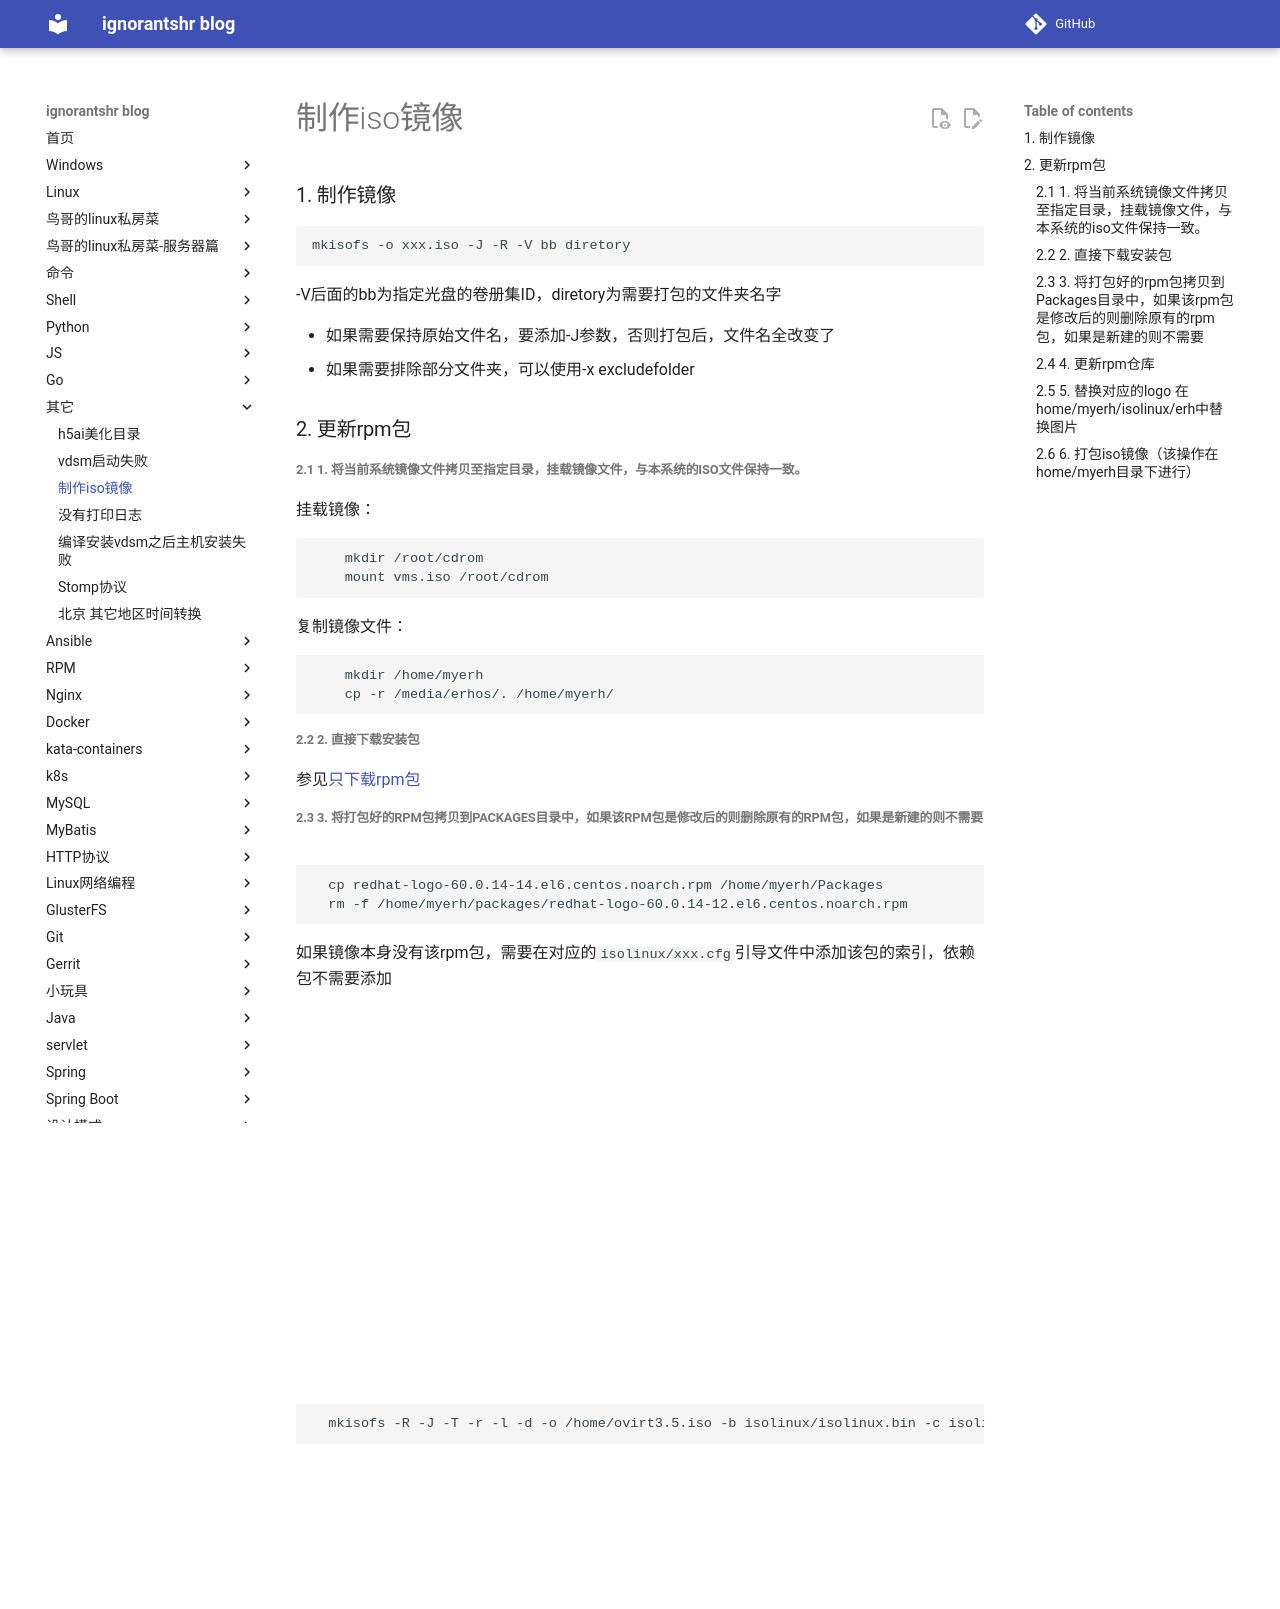

repository: ignorantshr/person-blog · page: 其它/制作iso镜像/index.html · generator: mkdocs

### 制作镜像

```shell
mkisofs -o xxx.iso -J -R -V bb diretory
```

-V后面的bb为指定光盘的卷册集ID，diretory为需要打包的文件夹名字

*	如果需要保持原始文件名，要添加-J参数，否则打包后，文件名全改变了
*	如果需要排除部分文件夹，可以使用-x excludefolder


### 更新rpm包

##### 1.	将当前系统镜像文件拷贝至指定目录，挂载镜像文件，与本系统的iso文件保持一致。

  挂载镜像：
```shell
  	mkdir /root/cdrom
    mount vms.iso /root/cdrom
```
  复制镜像文件：

```shell
    mkdir /home/myerh
    cp -r /media/erhos/. /home/myerh/
```

##### 2.	直接下载安装包

参见[只下载rpm包](../命令/更新、禁用yum仓库、只下载rpm.md#只下载不安装rpm)

##### 3.	将打包好的rpm包拷贝到Packages目录中，如果该rpm包是修改后的则删除原有的rpm包，如果是新建的则不需要

```shell  
  cp redhat-logo-60.0.14-14.el6.centos.noarch.rpm /home/myerh/Packages
  rm -f /home/myerh/packages/redhat-logo-60.0.14-12.el6.centos.noarch.rpm
```
如果镜像本身没有该rpm包，需要在对应的`isolinux/xxx.cfg`引导文件中添加该包的索引，依赖包不需要添加

	eg.
	%packages
	vdsm
	tree
	%end

##### 4.	更新rpm仓库

    拷贝xml文件到home目录下 cp 2727...comps.xml /home
    清空repodata文件夹内容 rm -f repodata/*
    拷贝xml文件到repodata并重命名 mv /home/...comps.xml repodata/comps.xml
    createrepo -d -g repodata/comps.xml .

##### 5.	替换对应的logo 在home/myerh/isolinux/erh中替换图片

##### 6.	打包iso镜像（该操作在home/myerh目录下进行）
（/home/ovirt3.5.iso为文件iso文件名，ovirt为ISO卷标,需要跟iso文件中的名字保持一致。）

```shell
  mkisofs -R -J -T -r -l -d -o /home/ovirt3.5.iso -b isolinux/isolinux.bin -c isolinux/boot.cat -no-emul-boot -boot-load-size 4 -boot-info-table -V ovirt .
```
